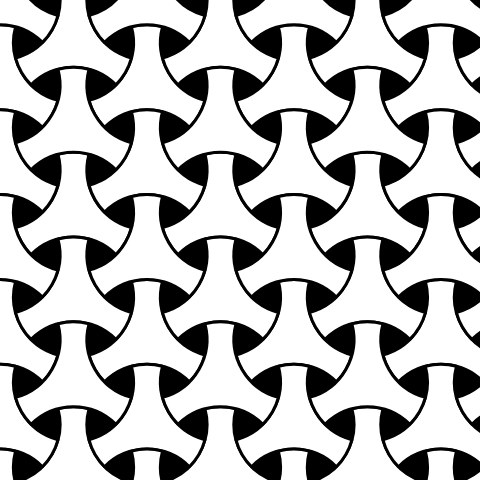
t = 0.00 s
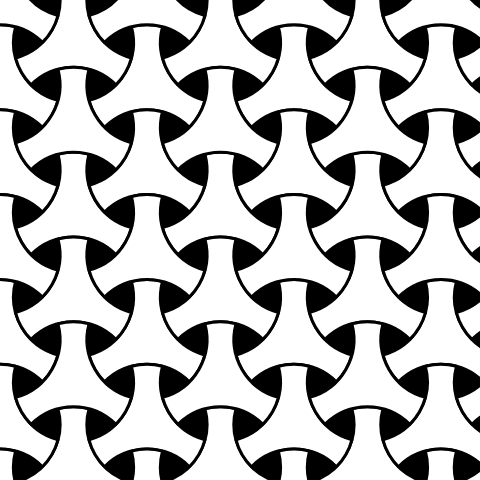
t = 1.50 s
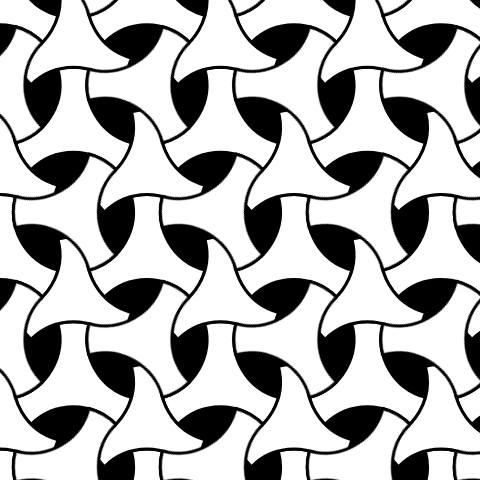
t = 3.38 s
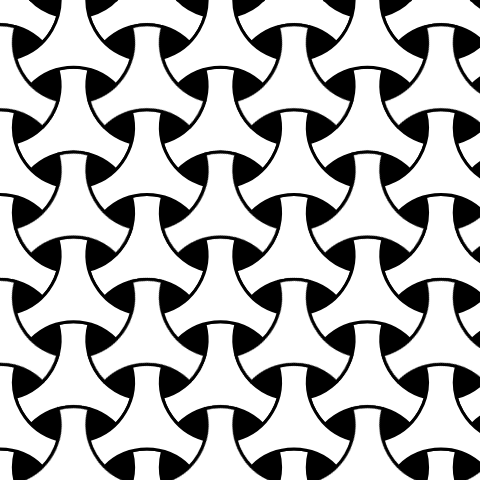
t = 4.88 s
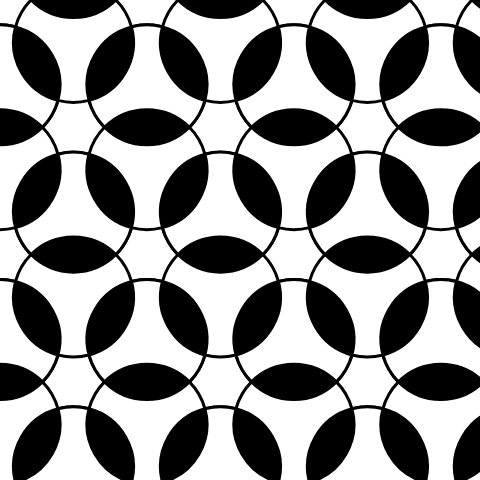
t = 6.75 s
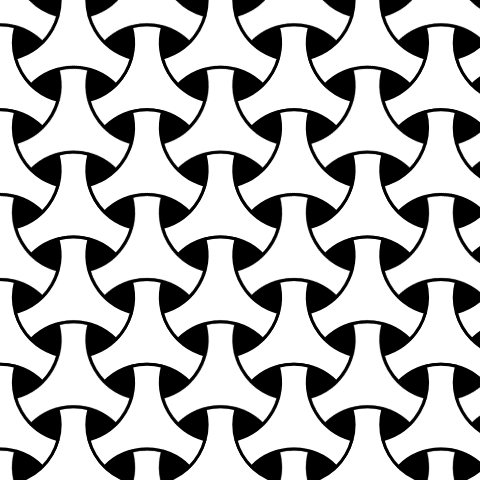
t = 8.25 s

The animated SVG that drew these frames (rendered in a browser with its animation timeline set to each time). Animation: 5 SMIL elements (animate=2,animateTransform=3); frames cover the first 8.25 s, repeats indefinitely.

<svg id="etmain" version="1.1" xmlns="http://www.w3.org/2000/svg" xmlns:svg="http://www.w3.org/2000/svg" width="480" height="480"> <defs mode="0" rotatestep="0" rotatestart="0" stepvalue="60" snapto="0" displaywait="1">   <g id="tile0" frontfill="#ffffff" backfill="#2691c0"><path display="none" d="M 48.99,0 L 24.495,42.427 L -24.495,42.427 L -48.99,0 L -24.495,-42.427 L 24.495,-42.427 Z"></path>

<path stroke="black" stroke-width="3" d="
M -57.955,15.529
A 60 60 0 0 0 -15.530,-57.955
A 60 60 0 0 1 15.530,-57.955
A 60 60 0 0 0 57.955,15.529
A 60 60 0 0 1 42.426,42.426
A 60 60 0 0 0 -42.426,42.426
A 60 60 0 0 1 -57.955,15.529
Z
"></path>

<animateTransform attributeName="transform" attributeType="XML" type="rotate" values="0;120;120;120;120;120;120;0;0;0;0;0;0;-120;-120;-120;-120;-120;-120;0;0;0;0;0;0" dur="36s" repeatCount="indefinite"></animateTransform>

</g><g id="tile1" frontfill="#ffffff" backfill="#2691c0"><path display="none" d="M 48.99,0 L 24.495,42.427 L -24.495,42.427 L -48.99,0 L -24.495,-42.427 L 24.495,-42.427 Z"></path>

<path stroke="black" stroke-width="3" d="
M -57.955,15.529
A 60 60 0 0 0 -15.530,-57.955
A 60 60 0 0 1 15.530,-57.955
A 60 60 0 0 0 57.955,15.529
A 60 60 0 0 1 42.426,42.426
A 60 60 0 0 0 -42.426,42.426
A 60 60 0 0 1 -57.955,15.529
Z
"></path>

<animateTransform attributeName="transform" attributeType="XML" type="rotate" values="0;0;0;120;120;120;120;120;120;0;0;0;0;0;0;-120;-120;-120;-120;-120;-120;0;0;0;0" dur="36s" repeatCount="indefinite"></animateTransform>

</g><g id="tile2" frontfill="#ffffff" backfill="#2691c0"><path display="none" d="M 48.99,0 L 24.495,42.427 L -24.495,42.427 L -48.99,0 L -24.495,-42.427 L 24.495,-42.427 Z"></path>

<path stroke="black" stroke-width="3" d="
M -57.955,15.529
A 60 60 0 0 0 -15.530,-57.955
A 60 60 0 0 1 15.530,-57.955
A 60 60 0 0 0 57.955,15.529
A 60 60 0 0 1 42.426,42.426
A 60 60 0 0 0 -42.426,42.426
A 60 60 0 0 1 -57.955,15.529
Z
"></path>

<animateTransform attributeName="transform" attributeType="XML" type="rotate" values="0;0;0;0;0;120;120;120;120;120;120;0;0;0;0;0;0;-120;-120;-120;-120;-120;-120;0;0" dur="36s" repeatCount="indefinite"></animateTransform>

</g></defs> <g class="etdrop" stroke="#777" stroke-width="2" stroke-linejoin="round" transform="translate(240,240) scale(1)"><g class="etboard">
<path d="M 240,240 L 240,-240 L -240,-240 L -240,240 Z" stroke="#000" stroke-width="4" fill="#000" class="boardsnap0"></path></g>

<g id="tile0s">
<use href="#tile0" fill="#ffffff" transform="translate(-240,-240) scale(1,1) rotate(0)" class="tiledropped"></use>
<use href="#tile0" fill="#ffffff" transform="translate(-240,14.562) scale(1,1) rotate(0)" class="tiledropped"></use>
<use href="#tile0" fill="#ffffff" transform="translate(-240,269.124) scale(1,1) rotate(0)" class="tiledropped"></use>
<use href="#tile0" fill="#ffffff" transform="translate(-166.515,-112.719) scale(1,1) rotate(0)" class="tiledropped"></use>
<use href="#tile0" fill="#ffffff" transform="translate(-166.515,141.843) scale(1,1) rotate(0)" class="tiledropped"></use>
<use href="#tile0" fill="#ffffff" transform="translate(-93.03,-240) scale(1,1) rotate(0)" class="tiledropped"></use>
<use href="#tile0" fill="#ffffff" transform="translate(-93.03,14.562) scale(1,1) rotate(0)" class="tiledropped"></use>
<use href="#tile0" fill="#ffffff" transform="translate(-93.03,269.124) scale(1,1) rotate(0)" class="tiledropped"></use>
<use href="#tile0" fill="#ffffff" transform="translate(-19.545,-112.719) scale(1,1) rotate(0)" class="tiledropped"></use>
<use href="#tile0" fill="#ffffff" transform="translate(-19.545,141.843) scale(1,1) rotate(0)" class="tiledropped"></use>
<use href="#tile0" fill="#ffffff" transform="translate(53.94,-240) scale(1,1) rotate(0)" class="tiledropped"></use>
<use href="#tile0" fill="#ffffff" transform="translate(53.94,14.562) scale(1,1) rotate(0)" class="tiledropped"></use>
<use href="#tile0" fill="#ffffff" transform="translate(53.94,269.124) scale(1,1) rotate(0)" class="tiledropped"></use>
<use href="#tile0" fill="#ffffff" transform="translate(127.425,-112.719) scale(1,1) rotate(0)" class="tiledropped"></use>
<use href="#tile0" fill="#ffffff" transform="translate(127.425,141.843) scale(1,1) rotate(0)" class="tiledropped"></use>
<use href="#tile0" fill="#ffffff" transform="translate(200.91,-240) scale(1,1) rotate(0)" class="tiledropped"></use>
<use href="#tile0" fill="#ffffff" transform="translate(200.91,14.562) scale(1,1) rotate(0)" class="tiledropped"></use>
<use href="#tile0" fill="#ffffff" transform="translate(200.91,269.124) scale(1,1) rotate(0)" class="tiledropped"></use>
<use href="#tile0" fill="#ffffff" transform="translate(274.395,-112.719) scale(1,1) rotate(0)" class="tiledropped"></use>
<use href="#tile0" fill="#ffffff" transform="translate(274.395,141.843) scale(1,1) rotate(0)" class="tiledropped"></use>
</g>

<g id="tile1s">
<use href="#tile1" fill="#ffffff" transform="translate(-240,-155.146) scale(1,1) rotate(0)" class="tiledropped"></use>
<use href="#tile1" fill="#ffffff" transform="translate(-240,99.416) scale(1,1) rotate(0)" class="tiledropped"></use>
<use href="#tile1" fill="#ffffff" transform="translate(-166.515,-282.427) scale(1,1) rotate(0)" class="tiledropped"></use>
<use href="#tile1" fill="#ffffff" transform="translate(-166.515,-27.865) scale(1,1) rotate(0)" class="tiledropped"></use>
<use href="#tile1" fill="#ffffff" transform="translate(-166.515,226.697) scale(1,1) rotate(0)" class="tiledropped"></use>
<use href="#tile1" fill="#ffffff" transform="translate(-93.03,-155.146) scale(1,1) rotate(0)" class="tiledropped"></use>
<use href="#tile1" fill="#ffffff" transform="translate(-93.03,99.416) scale(1,1) rotate(0)" class="tiledropped"></use>
<use href="#tile1" fill="#ffffff" transform="translate(-19.545,-282.427) scale(1,1) rotate(0)" class="tiledropped"></use>
<use href="#tile1" fill="#ffffff" transform="translate(-19.545,-27.865) scale(1,1) rotate(0)" class="tiledropped"></use>
<use href="#tile1" fill="#ffffff" transform="translate(-19.545,226.697) scale(1,1) rotate(0)" class="tiledropped"></use>
<use href="#tile1" fill="#ffffff" transform="translate(53.94,-155.146) scale(1,1) rotate(0)" class="tiledropped"></use>
<use href="#tile1" fill="#ffffff" transform="translate(53.94,99.416) scale(1,1) rotate(0)" class="tiledropped"></use>
<use href="#tile1" fill="#ffffff" transform="translate(127.425,-282.427) scale(1,1) rotate(0)" class="tiledropped"></use>
<use href="#tile1" fill="#ffffff" transform="translate(127.425,-27.865) scale(1,1) rotate(0)" class="tiledropped"></use>
<use href="#tile1" fill="#ffffff" transform="translate(127.425,226.697) scale(1,1) rotate(0)" class="tiledropped"></use>
<use href="#tile1" fill="#ffffff" transform="translate(200.91,-155.146) scale(1,1) rotate(0)" class="tiledropped"></use>
<use href="#tile1" fill="#ffffff" transform="translate(200.91,99.416) scale(1,1) rotate(0)" class="tiledropped"></use>
<use href="#tile1" fill="#ffffff" transform="translate(274.395,-282.427) scale(1,1) rotate(0)" class="tiledropped"></use>
<use href="#tile1" fill="#ffffff" transform="translate(274.395,-27.865) scale(1,1) rotate(0)" class="tiledropped"></use>
<use href="#tile1" fill="#ffffff" transform="translate(274.395,226.697) scale(1,1) rotate(0)" class="tiledropped"></use>
</g>

<g id="tile2s">
<use href="#tile2" fill="#ffffff" transform="translate(-240,-70.292) scale(1,1) rotate(0)" class="tiledropped"></use>
<use href="#tile2" fill="#ffffff" transform="translate(-240,184.27) scale(1,1) rotate(0)" class="tiledropped"></use>
<use href="#tile2" fill="#ffffff" transform="translate(-166.515,-197.573) scale(1,1) rotate(0)" class="tiledropped"></use>
<use href="#tile2" fill="#ffffff" transform="translate(-166.515,56.989) scale(1,1) rotate(0)" class="tiledropped"></use>
<use href="#tile2" fill="#ffffff" transform="translate(-93.03,-70.292) scale(1,1) rotate(0)" class="tiledropped"></use>
<use href="#tile2" fill="#ffffff" transform="translate(-93.03,184.27) scale(1,1) rotate(0)" class="tiledropped"></use>
<use href="#tile2" fill="#ffffff" transform="translate(-19.545,-197.573) scale(1,1) rotate(0)" class="tiledropped"></use>
<use href="#tile2" fill="#ffffff" transform="translate(-19.545,56.989) scale(1,1) rotate(0)" class="tiledropped"></use>
<use href="#tile2" fill="#ffffff" transform="translate(53.94,-70.292) scale(1,1) rotate(0)" class="tiledropped"></use>
<use href="#tile2" fill="#ffffff" transform="translate(53.94,184.27) scale(1,1) rotate(0)" class="tiledropped"></use>
<use href="#tile2" fill="#ffffff" transform="translate(127.425,-197.573) scale(1,1) rotate(0)" class="tiledropped"></use>
<use href="#tile2" fill="#ffffff" transform="translate(127.425,56.989) scale(1,1) rotate(0)" class="tiledropped"></use>
<use href="#tile2" fill="#ffffff" transform="translate(200.91,-70.292) scale(1,1) rotate(0)" class="tiledropped"></use>
<use href="#tile2" fill="#ffffff" transform="translate(200.91,184.27) scale(1,1) rotate(0)" class="tiledropped"></use>
<use href="#tile2" fill="#ffffff" transform="translate(274.395,-197.573) scale(1,1) rotate(0)" class="tiledropped"></use>
<use href="#tile2" fill="#ffffff" transform="translate(274.395,56.989) scale(1,1) rotate(0)" class="tiledropped"></use>
</g>

<use href="#tile0s">
<animate attributeName="opacity" values="1;1;0;0;0;0;1;1;0;0;0;0;1;1;0;0;0;0;1;1;0;0;0;0;1" dur="36s" repeatCount="indefinite"></animate>
</use>

<use href="#tile1s">
<animate attributeName="opacity" values="0;0;1;1;0;0;0;0;1;1;0;0;0;0;1;1;0;0;0;0;1;1;1;0;0" dur="36s" repeatCount="indefinite"></animate>
</use>

</g>


</svg>
